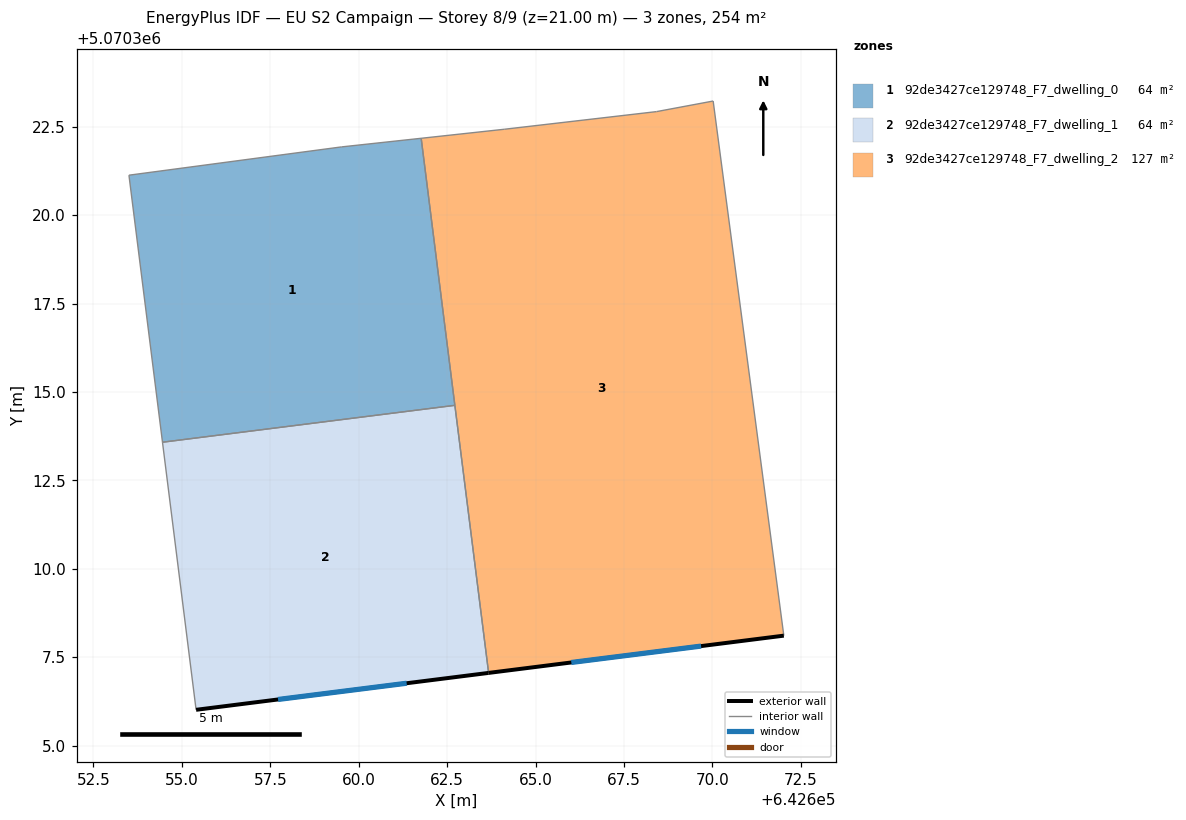
=== STOREY PLAN SPEC (per zone: floor XY polygon, exterior-wall plan segments, windows/doors) ===
zone 1: 92de3427ce129748_F7_dwelling_0  (63.5 m²)
  floor: (642661.77, 5070322.17) (642662.72, 5070314.62) (642654.45, 5070313.58) (642653.51, 5070321.13) (642659.51, 5070321.93)
  interior walls: 5
zone 2: 92de3427ce129748_F7_dwelling_1  (63.5 m²)
  floor: (642662.72, 5070314.62) (642663.67, 5070307.06) (642655.40, 5070306.02) (642654.45, 5070313.58)
  exterior wall: (642655.40, 5070306.02) – (642663.67, 5070307.06)  [8.3 m]
    window: (642657.72, 5070306.31) – (642661.36, 5070306.77)  [4.8 m²]
  interior walls: 3
zone 3: 92de3427ce129748_F7_dwelling_2  (127.0 m²)
  floor: (642670.02, 5070323.22) (642672.02, 5070308.11) (642663.67, 5070307.06) (642661.77, 5070322.17) (642664.11, 5070322.42) (642668.42, 5070322.92)
  exterior wall: (642663.67, 5070307.06) – (642672.02, 5070308.11)  [8.4 m]
    window: (642666.01, 5070307.35) – (642669.68, 5070307.82)  [4.9 m²]
  interior walls: 6

=== DERIVED (storey summary) ===
Building: EU S2 Campaign
Storey: 8 of 9  (floor level z = 21.00 m)
Storey gross floor area: 254.1 m²
Zones on this storey: 3
  - 92de3427ce129748_F7_dwelling_0: floor 63.5 m²
  - 92de3427ce129748_F7_dwelling_1: floor 63.5 m²; exterior wall 8.3 m (25.0 m²); 1 window(s) 4.8 m²; WWR 19.3%
  - 92de3427ce129748_F7_dwelling_2: floor 127.0 m²; exterior wall 8.4 m (25.2 m²); 1 window(s) 4.9 m²; WWR 19.3%
Zone adjacency (shared interzone walls):
  - 92de3427ce129748_F7_dwelling_0 ↔ 92de3427ce129748_F7_dwelling_1
  - 92de3427ce129748_F7_dwelling_0 ↔ 92de3427ce129748_F7_dwelling_2
  - 92de3427ce129748_F7_dwelling_1 ↔ 92de3427ce129748_F7_dwelling_2